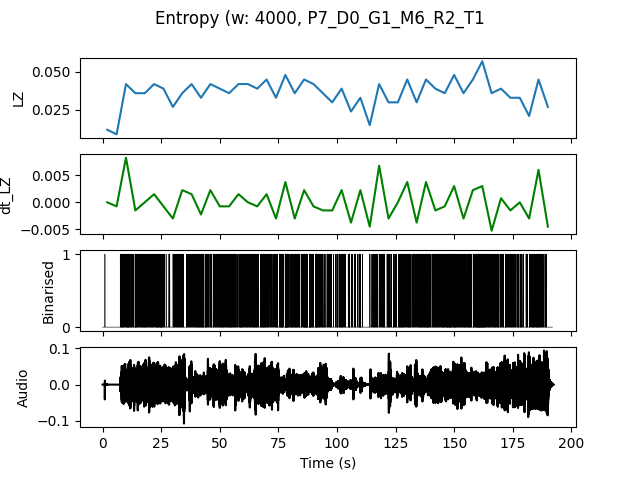

Values plotted in this chart, from the file beside it:
, t0, LZ, dt_LZ, IOI
0.0, 0.0, 0.01197, 0.0, 2.0
4.0, 4.0, 0.008974, -0.0007479, 1.333
8.0, 8.0, 0.04188, 0.008226, 0.2105
12.0, 12.0, 0.0359, -0.001496, 0.2857
16.0, 16.0, 0.0359, 0.0, 0.2667
20.0, 20.0, 0.04188, 0.001496, 0.2353
24.0, 24.0, 0.03889, -0.0007479, 0.3077
28.0, 28.0, 0.02692, -0.002991, 0.4
32.0, 32.0, 0.0359, 0.002244, 0.3636
36.0, 36.0, 0.04188, 0.001496, 0.25
40.0, 40.0, 0.03291, -0.002244, 0.2667
44.0, 44.0, 0.04188, 0.002244, 0.2857
48.0, 48.0, 0.03889, -0.0007479, 0.25
52.0, 52.0, 0.0359, -0.0007479, 0.25
56.0, 56.0, 0.04188, 0.001496, 0.25
60.0, 60.0, 0.04188, 0.0, 0.25
64.0, 64.0, 0.03889, -0.0007479, 0.3077
68.0, 68.0, 0.04487, 0.001496, 0.2353
72.0, 72.0, 0.03291, -0.002991, 0.3333
76.0, 76.0, 0.04786, 0.003739, 0.1739
80.0, 80.0, 0.0359, -0.002991, 0.2353
84.0, 84.0, 0.04487, 0.002244, 0.2105
88.0, 88.0, 0.04188, -0.0007479, 0.2222
92.0, 92.0, 0.0359, -0.001496, 0.3333
96.0, 96.0, 0.02991, -0.001496, 0.4444
100.0, 100.0, 0.03889, 0.002244, 0.2222
104.0, 104.0, 0.02393, -0.003739, 0.5
108.0, 108.0, 0.03291, 0.002244, 0.4
112.0, 112.0, 0.01496, -0.004487, 1.0
116.0, 116.0, 0.04188, 0.006731, 0.2667
120.0, 120.0, 0.02991, -0.002991, 0.4
124.0, 124.0, 0.02991, 0.0, 0.3077
128.0, 128.0, 0.04487, 0.003739, 0.2353
132.0, 132.0, 0.02991, -0.003739, 0.3333
136.0, 136.0, 0.04487, 0.003739, 0.2105
140.0, 140.0, 0.03889, -0.001496, 0.2667
144.0, 144.0, 0.0359, -0.0007479, 0.2222
148.0, 148.0, 0.04786, 0.002991, 0.2
152.0, 152.0, 0.0359, -0.002991, 0.25
156.0, 156.0, 0.04487, 0.002244, 0.2222
160.0, 160.0, 0.05684, 0.002991, 0.1481
164.0, 164.0, 0.0359, -0.005235, 0.25
168.0, 168.0, 0.03889, 0.0007479, 0.3333
172.0, 172.0, 0.03291, -0.001496, 0.2857
176.0, 176.0, 0.03291, 0.0, 0.3333
180.0, 180.0, 0.02094, -0.002991, 0.4444
184.0, 184.0, 0.04487, 0.005983, 0.2353
188.0, 188.0, 0.02692, -0.004487, 0.6667
